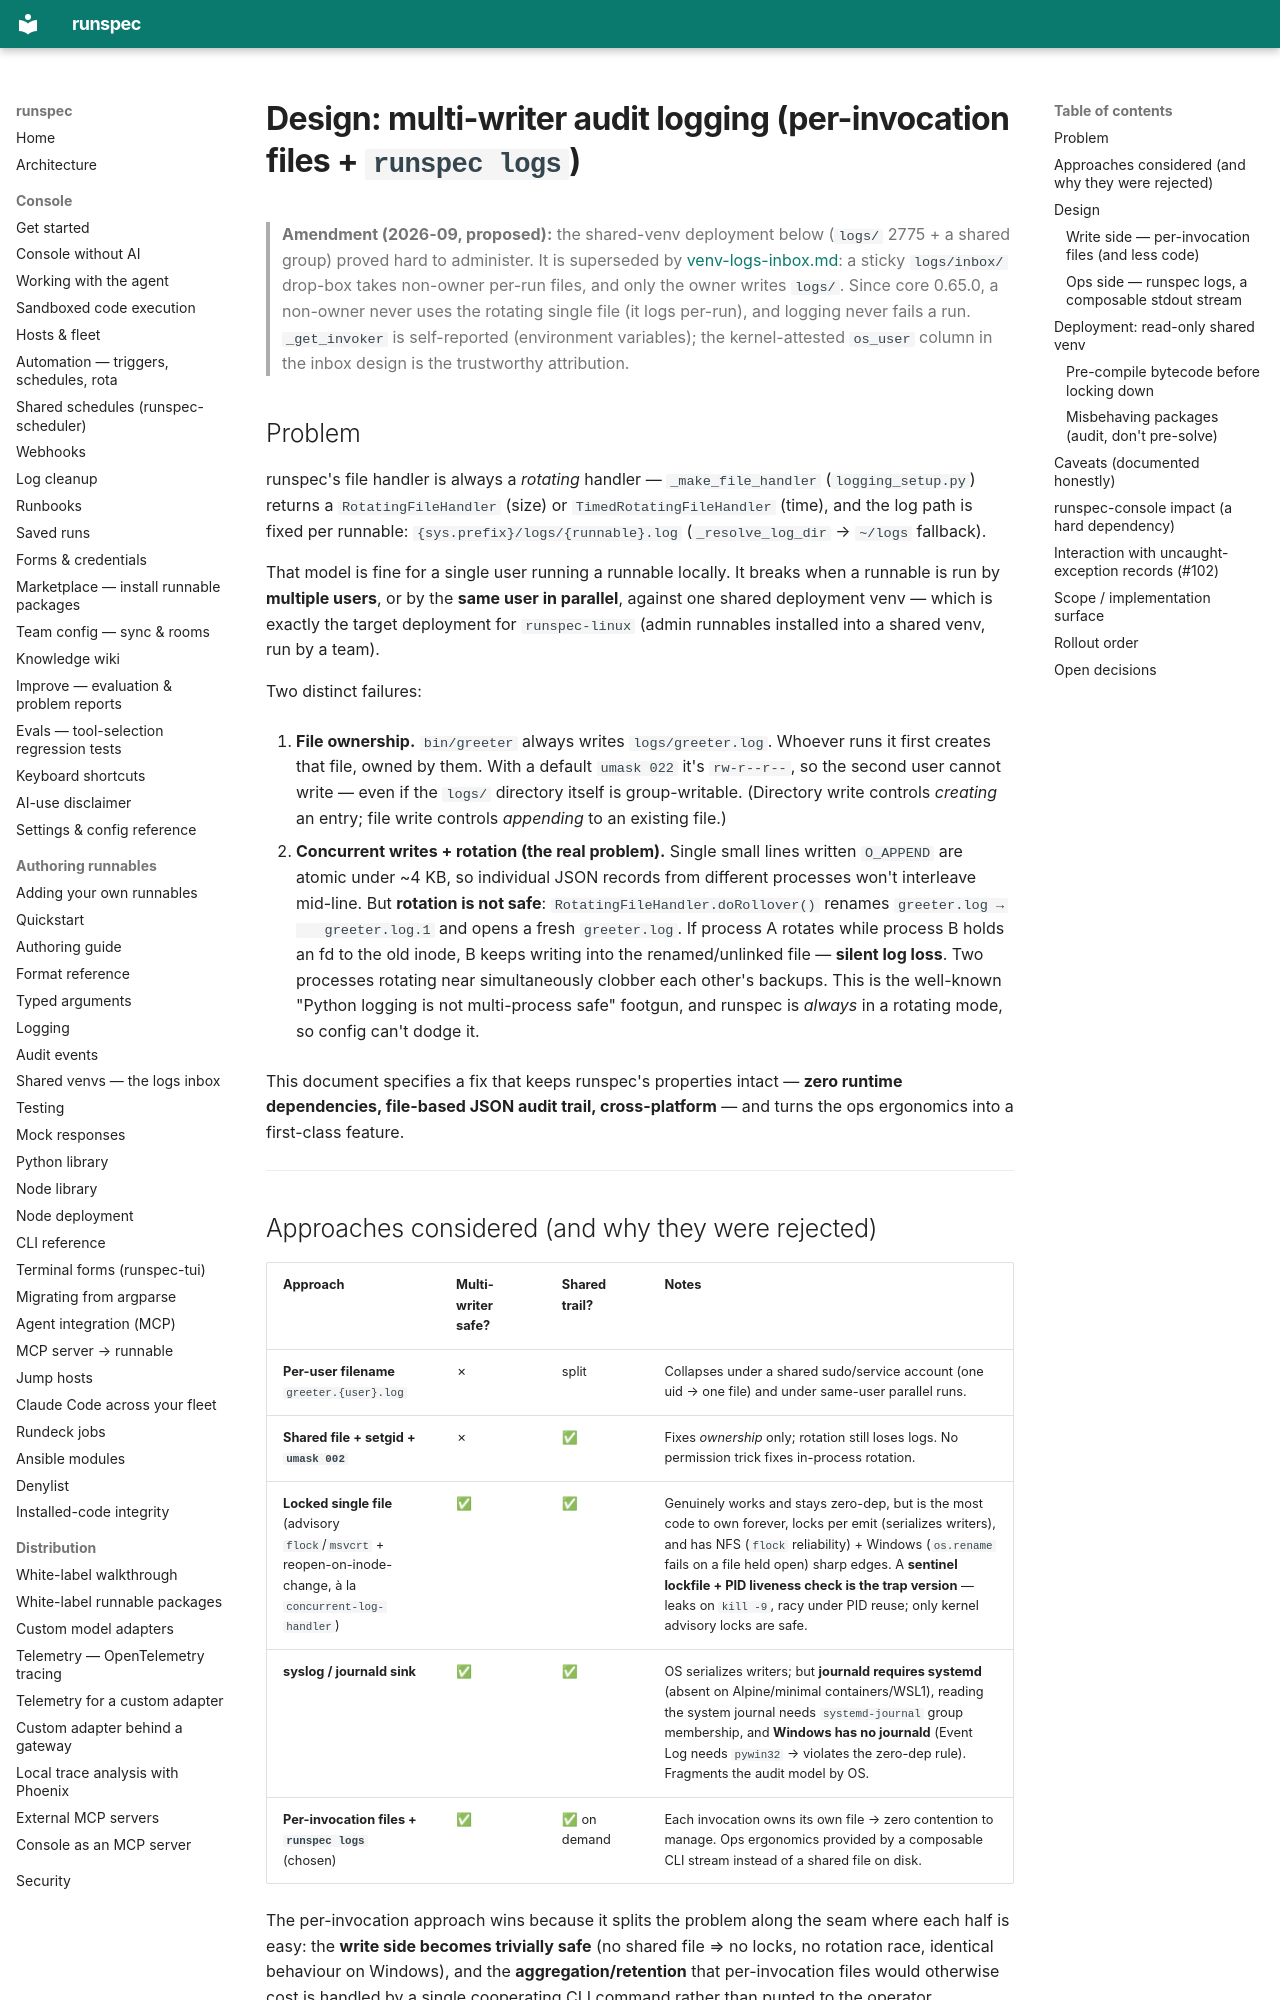

repository: runspec-app/runspec · page: design/multi-writer-audit-logging/index.html · generator: mkdocs

# Design: multi-writer audit logging (per-invocation files + `runspec logs`)

> **Amendment (2026-09, proposed):** the shared-venv deployment below
> (`logs/` 2775 + a shared group) proved hard to administer. It is superseded by
> [venv-logs-inbox.md](venv-logs-inbox.md): a sticky `logs/inbox/` drop-box
> takes non-owner per-run files, and only the owner writes `logs/`. Since core
> 0.65.0, a non-owner never uses the rotating single file (it logs per-run), and
> logging never fails a run. `_get_invoker` is self-reported (environment
> variables); the kernel-attested `os_user` column in the inbox design is the
> trustworthy attribution.

## Problem

runspec's file handler is always a *rotating* handler — `_make_file_handler`
(`logging_setup.py`) returns a `RotatingFileHandler` (size) or
`TimedRotatingFileHandler` (time), and the log path is fixed per runnable:
`{sys.prefix}/logs/{runnable}.log` (`_resolve_log_dir` → `~/logs` fallback).

That model is fine for a single user running a runnable locally. It breaks
when a runnable is run by **multiple users**, or by the **same user in
parallel**, against one shared deployment venv — which is exactly the target
deployment for `runspec-linux` (admin runnables installed into a shared venv,
run by a team).

Two distinct failures:

1. **File ownership.** `bin/greeter` always writes `logs/greeter.log`.
   Whoever runs it first creates that file, owned by them. With a default
   `umask 022` it's `rw-r--r--`, so the second user cannot write — even if the
   `logs/` directory itself is group-writable. (Directory write controls
   *creating* an entry; file write controls *appending* to an existing file.)

2. **Concurrent writes + rotation (the real problem).** Single small lines
   written `O_APPEND` are atomic under ~4 KB, so individual JSON records from
   different processes won't interleave mid-line. But **rotation is not
   safe**: `RotatingFileHandler.doRollover()` renames `greeter.log →
   greeter.log.1` and opens a fresh `greeter.log`. If process A rotates while
   process B holds an fd to the old inode, B keeps writing into the
   renamed/unlinked file — **silent log loss**. Two processes rotating near
   simultaneously clobber each other's backups. This is the well-known "Python
   logging is not multi-process safe" footgun, and runspec is *always* in a
   rotating mode, so config can't dodge it.

This document specifies a fix that keeps runspec's properties intact —
**zero runtime dependencies, file-based JSON audit trail, cross-platform** —
and turns the ops ergonomics into a first-class feature.

---

## Approaches considered (and why they were rejected)

| Approach | Multi-writer safe? | Shared trail? | Notes |
|---|---|---|---|
| **Per-user filename** `greeter.{user}.log` | ✗ | split | Collapses under a shared sudo/service account (one uid → one file) and under same-user parallel runs. |
| **Shared file + setgid + `umask 002`** | ✗ | ✅ | Fixes *ownership* only; rotation still loses logs. No permission trick fixes in-process rotation. |
| **Locked single file** (advisory `flock`/`msvcrt` + reopen-on-inode-change, à la `concurrent-log-handler`) | ✅ | ✅ | Genuinely works and stays zero-dep, but is the most code to own forever, locks per emit (serializes writers), and has NFS (`flock` reliability) + Windows (`os.rename` fails on a file held open) sharp edges. A **sentinel lockfile + PID liveness check is the trap version** — leaks on `kill -9`, racy under PID reuse; only kernel advisory locks are safe. |
| **syslog / journald sink** | ✅ | ✅ | OS serializes writers; but **journald requires systemd** (absent on Alpine/minimal containers/WSL1), reading the system journal needs `systemd-journal` group membership, and **Windows has no journald** (Event Log needs `pywin32` → violates the zero-dep rule). Fragments the audit model by OS. |
| **Per-invocation files + `runspec logs`** (chosen) | ✅ | ✅ on demand | Each invocation owns its own file → zero contention to manage. Ops ergonomics provided by a composable CLI stream instead of a shared file on disk. |

The per-invocation approach wins because it splits the problem along the seam
where each half is easy: the **write side becomes trivially safe** (no shared
file ⇒ no locks, no rotation race, identical behaviour on Windows), and the
**aggregation/retention** that per-invocation files would otherwise cost is
handled by a single cooperating CLI command rather than punted to the operator.

---

## Design
